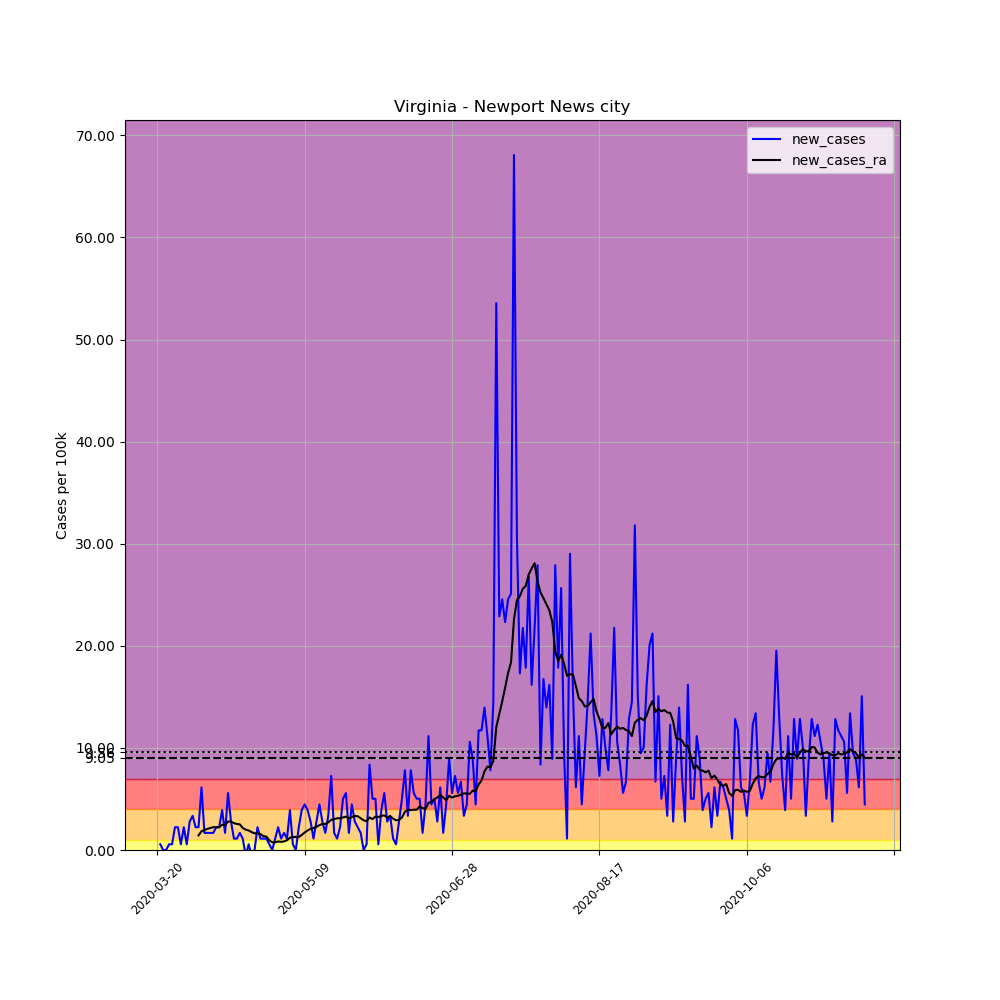

Values plotted in this chart, from the file beside it:
, date, county, state, fips, cases, deaths, COUNTY, STNAME, CTYNAME, POPESTIMATE2019, per_100k, new_cases, new_cases_ra
217402, 2020-03-20, Newport News city, Virginia, 51700, 1, 0, 700, Virginia, Newport News city, 179225, 0.558, , 
217403, 2020-03-21, Newport News city, Virginia, 51700, 2, 0, 700, Virginia, Newport News city, 179225, 1.116, 0.558, 
217404, 2020-03-22, Newport News city, Virginia, 51700, 2, 1, 700, Virginia, Newport News city, 179225, 1.116, 0.0, 
217405, 2020-03-23, Newport News city, Virginia, 51700, 2, 1, 700, Virginia, Newport News city, 179225, 1.116, 0.0, 
217406, 2020-03-24, Newport News city, Virginia, 51700, 3, 1, 700, Virginia, Newport News city, 179225, 1.674, 0.558, 
217407, 2020-03-25, Newport News city, Virginia, 51700, 4, 1, 700, Virginia, Newport News city, 179225, 2.232, 0.558, 
217408, 2020-03-26, Newport News city, Virginia, 51700, 8, 1, 700, Virginia, Newport News city, 179225, 4.464, 2.232, 
217409, 2020-03-27, Newport News city, Virginia, 51700, 12, 1, 700, Virginia, Newport News city, 179225, 6.695, 2.232, 
217410, 2020-03-28, Newport News city, Virginia, 51700, 13, 1, 700, Virginia, Newport News city, 179225, 7.253, 0.558, 
217411, 2020-03-29, Newport News city, Virginia, 51700, 17, 1, 700, Virginia, Newport News city, 179225, 9.485, 2.232, 
217412, 2020-03-30, Newport News city, Virginia, 51700, 18, 1, 700, Virginia, Newport News city, 179225, 10.04, 0.558, 
217413, 2020-03-31, Newport News city, Virginia, 51700, 23, 1, 700, Virginia, Newport News city, 179225, 12.83, 2.79, 
217414, 2020-04-01, Newport News city, Virginia, 51700, 29, 1, 700, Virginia, Newport News city, 179225, 16.18, 3.348, 
217415, 2020-04-02, Newport News city, Virginia, 51700, 33, 1, 700, Virginia, Newport News city, 179225, 18.41, 2.232, 
217416, 2020-04-03, Newport News city, Virginia, 51700, 37, 1, 700, Virginia, Newport News city, 179225, 20.64, 2.232, 1.435
217417, 2020-04-04, Newport News city, Virginia, 51700, 48, 1, 700, Virginia, Newport News city, 179225, 26.78, 6.138, 1.833
217418, 2020-04-05, Newport News city, Virginia, 51700, 51, 1, 700, Virginia, Newport News city, 179225, 28.46, 1.674, 1.953
217419, 2020-04-06, Newport News city, Virginia, 51700, 54, 1, 700, Virginia, Newport News city, 179225, 30.13, 1.674, 2.072
217420, 2020-04-07, Newport News city, Virginia, 51700, 57, 1, 700, Virginia, Newport News city, 179225, 31.8, 1.674, 2.152
217421, 2020-04-08, Newport News city, Virginia, 51700, 60, 1, 700, Virginia, Newport News city, 179225, 33.48, 1.674, 2.232
217422, 2020-04-09, Newport News city, Virginia, 51700, 64, 1, 700, Virginia, Newport News city, 179225, 35.71, 2.232, 2.232
217423, 2020-04-10, Newport News city, Virginia, 51700, 68, 1, 700, Virginia, Newport News city, 179225, 37.94, 2.232, 2.232
217424, 2020-04-11, Newport News city, Virginia, 51700, 75, 1, 700, Virginia, Newport News city, 179225, 41.85, 3.906, 2.471
217425, 2020-04-12, Newport News city, Virginia, 51700, 78, 1, 700, Virginia, Newport News city, 179225, 43.52, 1.674, 2.431
217426, 2020-04-13, Newport News city, Virginia, 51700, 88, 1, 700, Virginia, Newport News city, 179225, 49.1, 5.58, 2.79
217427, 2020-04-14, Newport News city, Virginia, 51700, 93, 1, 700, Virginia, Newport News city, 179225, 51.89, 2.79, 2.79
217428, 2020-04-15, Newport News city, Virginia, 51700, 95, 1, 700, Virginia, Newport News city, 179225, 53.01, 1.116, 2.63
217429, 2020-04-16, Newport News city, Virginia, 51700, 97, 1, 700, Virginia, Newport News city, 179225, 54.12, 1.116, 2.551
217430, 2020-04-17, Newport News city, Virginia, 51700, 100, 1, 700, Virginia, Newport News city, 179225, 55.8, 1.674, 2.511
217431, 2020-04-18, Newport News city, Virginia, 51700, 102, 1, 700, Virginia, Newport News city, 179225, 56.91, 1.116, 2.152
217432, 2020-04-19, Newport News city, Virginia, 51700, 101, 1, 700, Virginia, Newport News city, 179225, 56.35, -0.558, 1.993
217433, 2020-04-20, Newport News city, Virginia, 51700, 102, 1, 700, Virginia, Newport News city, 179225, 56.91, 0.558, 1.913
217434, 2020-04-21, Newport News city, Virginia, 51700, 101, 6, 700, Virginia, Newport News city, 179225, 56.35, -0.558, 1.754
217435, 2020-04-22, Newport News city, Virginia, 51700, 101, 6, 700, Virginia, Newport News city, 179225, 56.35, 0.0, 1.634
217436, 2020-04-23, Newport News city, Virginia, 51700, 105, 6, 700, Virginia, Newport News city, 179225, 58.59, 2.232, 1.634
217437, 2020-04-24, Newport News city, Virginia, 51700, 107, 6, 700, Virginia, Newport News city, 179225, 59.7, 1.116, 1.554
217438, 2020-04-25, Newport News city, Virginia, 51700, 109, 6, 700, Virginia, Newport News city, 179225, 60.82, 1.116, 1.355
217439, 2020-04-26, Newport News city, Virginia, 51700, 111, 6, 700, Virginia, Newport News city, 179225, 61.93, 1.116, 1.315
217440, 2020-04-27, Newport News city, Virginia, 51700, 112, 7, 700, Virginia, Newport News city, 179225, 62.49, 0.558, 0.9565
217441, 2020-04-28, Newport News city, Virginia, 51700, 112, 7, 700, Virginia, Newport News city, 179225, 62.49, 0.0, 0.7572
217442, 2020-04-29, Newport News city, Virginia, 51700, 114, 7, 700, Virginia, Newport News city, 179225, 63.61, 1.116, 0.7572
217443, 2020-04-30, Newport News city, Virginia, 51700, 118, 7, 700, Virginia, Newport News city, 179225, 65.84, 2.232, 0.8369
217444, 2020-05-01, Newport News city, Virginia, 51700, 120, 9, 700, Virginia, Newport News city, 179225, 66.95, 1.116, 0.7971
217445, 2020-05-02, Newport News city, Virginia, 51700, 123, 9, 700, Virginia, Newport News city, 179225, 68.63, 1.674, 0.8369
217446, 2020-05-03, Newport News city, Virginia, 51700, 125, 9, 700, Virginia, Newport News city, 179225, 69.74, 1.116, 0.9565
217447, 2020-05-04, Newport News city, Virginia, 51700, 132, 9, 700, Virginia, Newport News city, 179225, 73.65, 3.906, 1.196
217448, 2020-05-05, Newport News city, Virginia, 51700, 133, 9, 700, Virginia, Newport News city, 179225, 74.21, 0.558, 1.275
217449, 2020-05-06, Newport News city, Virginia, 51700, 133, 9, 700, Virginia, Newport News city, 179225, 74.21, 0.0, 1.275
217450, 2020-05-07, Newport News city, Virginia, 51700, 137, 10, 700, Virginia, Newport News city, 179225, 76.44, 2.232, 1.275
217451, 2020-05-08, Newport News city, Virginia, 51700, 144, 10, 700, Virginia, Newport News city, 179225, 80.35, 3.906, 1.475
217452, 2020-05-09, Newport News city, Virginia, 51700, 152, 10, 700, Virginia, Newport News city, 179225, 84.81, 4.464, 1.714
217453, 2020-05-10, Newport News city, Virginia, 51700, 159, 10, 700, Virginia, Newport News city, 179225, 88.72, 3.906, 1.913
217454, 2020-05-11, Newport News city, Virginia, 51700, 164, 10, 700, Virginia, Newport News city, 179225, 91.51, 2.79, 2.072
217455, 2020-05-12, Newport News city, Virginia, 51700, 166, 10, 700, Virginia, Newport News city, 179225, 92.62, 1.116, 2.152
217456, 2020-05-13, Newport News city, Virginia, 51700, 171, 10, 700, Virginia, Newport News city, 179225, 95.41, 2.79, 2.272
217457, 2020-05-14, Newport News city, Virginia, 51700, 179, 10, 700, Virginia, Newport News city, 179225, 99.87, 4.464, 2.431
217458, 2020-05-15, Newport News city, Virginia, 51700, 184, 10, 700, Virginia, Newport News city, 179225, 102.7, 2.79, 2.551
217459, 2020-05-16, Newport News city, Virginia, 51700, 187, 10, 700, Virginia, Newport News city, 179225, 104.3, 1.674, 2.551
217460, 2020-05-17, Newport News city, Virginia, 51700, 193, 10, 700, Virginia, Newport News city, 179225, 107.7, 3.348, 2.71
217461, 2020-05-18, Newport News city, Virginia, 51700, 206, 10, 700, Virginia, Newport News city, 179225, 114.9, 7.253, 2.949
... 181 more rows
